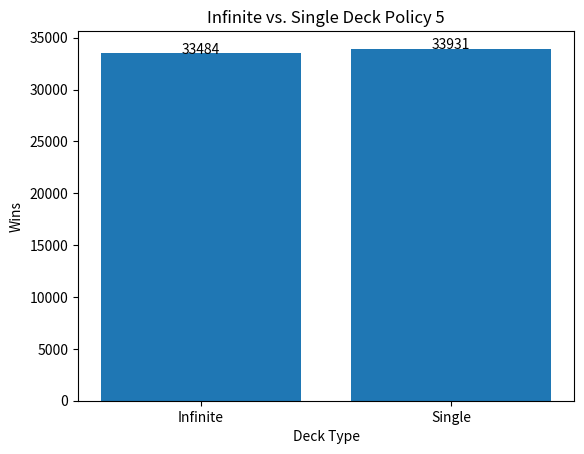

Source code (Python):
# Black Jack Monty Carlo Simulation
# Policy 1: hand >= 17, stick
# Policy 2: hand >= 17 and hard stick, else hit unless == 21
# Policy 3: Always stick
# Policy 4: hit until we are at 21
# Policy 5: hit until face card
import random
import matplotlib.pyplot as plt

def generate_card():
    deck = [1,1,1,1, \
            2,2,2,2, \
            3,3,3,3, \
            4,4,4,4, \
            5,5,5,5, \
            6,6,6,6, \
            7,7,7,7, \
            8,8,8,8, \
            9,9,9,9, \
            10,10,10,10, \
            10,10,10,10, \
            10,10,10,10, \
            10,10,10,10]

    card = random.choice(deck)
    if card == 11:
        card = 1
    return card

def simulate_game(policy):
    # initialize game state
    dealer_cards = [generate_card(), generate_card()]
    player_cards = [generate_card(), generate_card()]
    player_stick = False
    dealer_stick = False
    while True:
        player_sum = sum(player_cards)
        dealer_sum = sum(dealer_cards)
        # check for blackjack
        if player_sum == 21:
            return 1 if dealer_sum != 21 else 0
        elif dealer_sum == 21:
            return -1
        # check for player bust
        elif player_sum > 21:
            return -1
        # check for dealer bust
        elif dealer_sum > 21:
            return 1
        
        # policy 1
        if policy == 1:
            if player_sum >= 17:
                player_stick = True
            else:
                player_cards.append(generate_card())
        # policy 2
        elif policy == 2:
            if player_sum >= 17 and not (1 in player_cards):
                player_stick = True
            elif player_sum == 21:
                player_stick = True
            else:
                player_cards.append(generate_card())
        # policy 3
        elif policy == 3:
            player_stick = True
        # policy 4
        elif policy == 4:
            if player_sum < 21:
                player_cards.append(generate_card())
        # policy 5
        elif policy == 5:
            if 10 not in player_cards:
                player_cards.append(generate_card())
            else:
                player_stick = True

        # player sticks
        if player_stick:
            while dealer_sum < 17:
                dealer_cards.append(generate_card())
                dealer_sum = sum(dealer_cards)
            if dealer_sum > 21:
                return 1
            elif dealer_sum > player_sum:
                return -1
            elif dealer_sum < player_sum:
                return 1
            else:
                return 0

def estimate_policy(policy, num_simulations):
    total_reward = 0
    total_wins = 0
    total_losses = 0
    for i in range(num_simulations):
        result = simulate_game(policy)
        total_reward += result
        total_wins += 1 if result == 1 else 0
        total_losses += 1 if result == -1 else 0
    return (total_wins,total_losses, total_reward/num_simulations)

def simulate_single_deck(policy):
    deck = [1,1,1,1, \
            2,2,2,2, \
            3,3,3,3, \
            4,4,4,4, \
            5,5,5,5, \
            6,6,6,6, \
            7,7,7,7, \
            8,8,8,8, \
            9,9,9,9, \
            10,10,10,10, \
            10,10,10,10, \
            10,10,10,10, \
            10,10,10,10]
    
    random.shuffle(deck)

    dealer_cards = [deck.pop(), deck.pop()]
    player_cards = [deck.pop(), deck.pop()]
    player_stick = False
    dealer_stick = False
    while True:
        player_sum = sum(player_cards)
        dealer_sum = sum(dealer_cards)
        # check for blackjack
        if player_sum == 21:
            return 1 if dealer_sum != 21 else 0
        elif dealer_sum == 21:
            return -1
        # check for player bust
        elif player_sum > 21:
            return -1
        # check for dealer bust
        elif dealer_sum > 21:
            return 1
        
        # policy 1
        if policy == 1:
            if player_sum >= 17:
                player_stick = True
            else:
                player_cards.append(deck.pop())
        # policy 2
        elif policy == 2:
            if player_sum >= 17 and not (1 in player_cards):
                player_stick = True
            elif player_sum == 21:
                player_stick = True
            else:
                player_cards.append(deck.pop())
        # policy 3
        elif policy == 3:
            player_stick = True
        # policy 4
        elif policy == 4:
            if player_sum < 21:
                player_cards.append(deck.pop())
        # policy 5
        elif policy == 5:
            if 10 not in player_cards:
                player_cards.append(deck.pop())
            else:
                player_stick = True

        # player sticks
        if player_stick:
            while dealer_sum < 17:
                dealer_cards.append(deck.pop())
                dealer_sum = sum(dealer_cards)
            if dealer_sum > 21:
                return 1
            elif dealer_sum > player_sum:
                return -1
            elif dealer_sum < player_sum:
                return 1
            else:
                return 0

def estimate_policy_singleDeck(policy, num_simulations):
    total_reward = 0
    total_wins = 0
    total_losses = 0
    for i in range(num_simulations):
        result = simulate_single_deck(policy)
        total_reward += result
        total_wins += 1 if result == 1 else 0
        total_losses += 1 if result == -1 else 0
    return (total_wins,total_losses, total_reward/num_simulations)

(p1_wins, p1_losses, p1_er) = estimate_policy(1, 100000)
(p2_wins, p2_losses, p2_er) = estimate_policy(2, 100000)
(p3_wins, p3_losses, p3_er) = estimate_policy(3, 100000)
(p4_wins, p4_losses, p4_er) = estimate_policy(4, 100000)
(p5_wins, p5_losses, p5_er) = estimate_policy(5, 100000)


#(p1_wins_single, p1_losses_single, p1_er_single) = estimate_policy_singleDeck(1, 100000)
#(p2_wins_single, p2_losses_single, p2_er_single) = estimate_policy_singleDeck(2, 100000)
#(p3_wins_single, p3_losses_single, p3_er_single) = estimate_policy_singleDeck(3, 100000)
#(p4_wins_single, p4_losses_single, p4_er_single) = estimate_policy_singleDeck(4, 100000)
(p5_wins_single, p5_losses_single, p5_er_single) = estimate_policy_singleDeck(5, 100000)

xAxis = ["Infinite", "Single"]
yAxis = [p5_wins, p5_wins_single]

plt.bar(xAxis, yAxis)
plt.xlabel('Deck Type')
plt.ylabel('Wins')
plt.title('Infinite vs. Single Deck Policy 5')

# add labels to the top of each bar
for i in range(len(xAxis)):
    plt.text(i, yAxis[i] + 0.5, str(yAxis[i]), ha='center')

plt.show()
